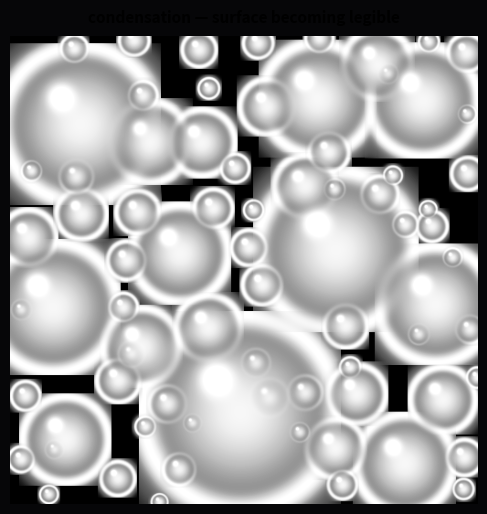

Write Python code to recreate this figure. (Note: this script raises an exception after producing the figure.)
#!/usr/bin/env python3
"""
Condensation as surface becoming legible.
Droplets nucleate and coalesce. Each surviving drop is a region of
closest approach — the canvas shows which drop owns each pixel.
"""
import numpy as np
import matplotlib
matplotlib.use('Agg')
import matplotlib.pyplot as plt

def main():
    N = 512
    rng = np.random.RandomState(42)

    # --- Step 1: nucleate ---
    n_drops = int(N * N / 150)
    drops_x = rng.rand(n_drops) * N
    drops_y = rng.rand(n_drops) * N
    drops_r = (np.random.rand(n_drops) ** 1.5) * 10 + 2

    # --- Step 2: coalescence ---
    order = np.argsort(-drops_r)
    x = drops_x[order].copy()
    y = drops_y[order].copy()
    r = drops_r[order].copy()
    alive = np.ones(len(x), dtype=bool)
    alive[0] = True

    for i in range(len(x)):
        if not alive[i]:
            continue
        for j in range(i + 1, len(x)):
            if not alive[j]:
                continue
            dx = x[i] - x[j]
            dy = y[i] - y[j]
            dist = np.hypot(dx, dy)
            merge_r = (r[i] ** 2 + r[j] ** 2) ** 0.5
            if dist < merge_r * 2:
                new_x = (r[i]**2 * x[i] + r[j]**2 * x[j]) / (r[i]**2 + r[j]**2)
                new_y = (r[i]**2 * y[i] + r[j]**2 * y[j]) / (r[i]**2 + r[j]**2)
                x[i] = new_x
                y[i] = new_y
                r[i] = merge_r
                alive[j] = False

    surv = np.where(alive)[0]
    sx, sy, sr = x[surv], y[surv], r[surv]
    ns = len(sx)
    print(f"{ns} drops survived from {n_drops} initial")

    # --- Step 3: render ---
    # For each pixel, find the closest drop center (by distance / radius ratio)
    # This creates natural boundaries between adjacent drops
    yg, xg = np.mgrid[0:N, 0:N]

    canvas = np.zeros((N, N), dtype=np.float64)
    highlight = np.zeros((N, N), dtype=np.float64)

    for i in range(ns):
        cx, cy, cr = sx[i], sy[i], sr[i]
        rr = max(int(cr) + 3, 3)
        y0 = max(0, int(cy) - rr)
        y1 = min(N, int(cy) + rr + 1)
        x0 = max(0, int(cx) - rr)
        x1 = min(N, int(cx) + rr + 1)

        dy = yg[y0:y1, x0:x1] - cy
        dx = xg[y0:y1, x0:x1] - cx
        d = np.hypot(dx, dy) / (cr + 1e-10)

        # Smooth circular mask
        mask = np.exp(-d**2 * 2)

        # Brightness: drop interior with gradient
        brightness = 0.3 + 0.5 * np.exp(-d**2 * 3)

        # Bright rim
        rim = np.exp(-((d - 1.0) ** 2) / 0.015) * 0.6

        # Specular highlight (offset toward upper-left)
        hx = cx - cr * 0.25
        hy = cy - cr * 0.35
        hxg = xg[y0:y1, x0:x1] - hx
        hyg = yg[y0:y1, x0:x1] - hy
        sd = np.hypot(hxg, hyg) / max(cr * 0.15, 1)
        spec = np.exp(-sd**2) * 0.7

        # Only keep where this drop is the "closest" relative to its radius
        # Simple approach: multiply by mask^0.5 (fade at edges)
        fade = np.exp(-d**2 * 4)

        canvas[y0:y1, x0:x1] += (brightness + rim + spec) * fade
        highlight[y0:y1, x0:x1] += fade

    canvas = np.clip(canvas / (highlight + 0.001), 0, 1)
    canvas = np.clip(canvas, 0, 1)

    # Contrast stretch
    p95 = np.percentile(canvas, 95)
    canvas = np.clip(canvas / p95, 0, 1)
    canvas = canvas ** 0.9

    # --- Render ---
    fig = plt.figure(figsize=(5, 5))
    fig.patch.set_facecolor('#060608')

    ax1 = fig.add_subplot(1, 1, 1)
    ax1.imshow(canvas, extent=[0, N, N, 0], origin='upper',
               cmap='Greys_r', vmin=0, vmax=1)

    ax1.set_xlim(0, N)
    ax1.set_ylim(N, 0)
    ax1.set_aspect('equal')
    ax1.set_title('condensation — surface becoming legible', fontsize=11,
                  fontweight='bold', pad=10)
    ax1.axis('off')

    plt.tight_layout(pad=0.2)
    outpath = '/home/sprite/slop-salon-lou/assets/condensation.png'
    plt.savefig(outpath, dpi=150, bbox_inches='tight', facecolor=fig.get_facecolor())
    plt.close()

    print(f"Saved to {outpath}")

if __name__ == '__main__':
    main()
